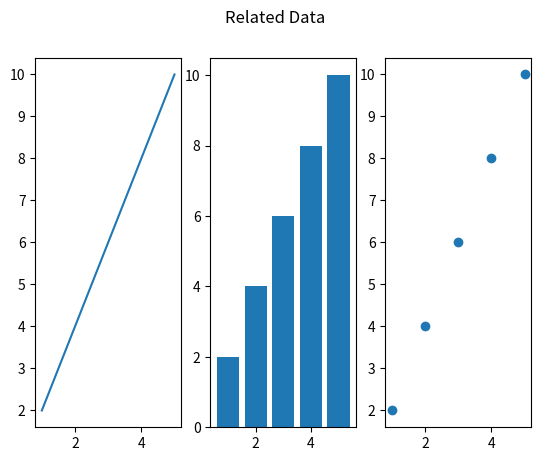

Reproduce this figure in Python.
# 39. Create a 1x3 subplot grid showing a line plot, a bar chart, and a scatter plot of related data, with a shared figure title.
import matplotlib.pyplot as plt
x=[1,2,3,4,5]
y=[2,4,6,8,10]
fig,ax=plt.subplots(1,3)
ax[0].plot(x,y)
ax[1].bar(x,y)
ax[2].scatter(x,y)
fig.suptitle("Related Data")
plt.show()
